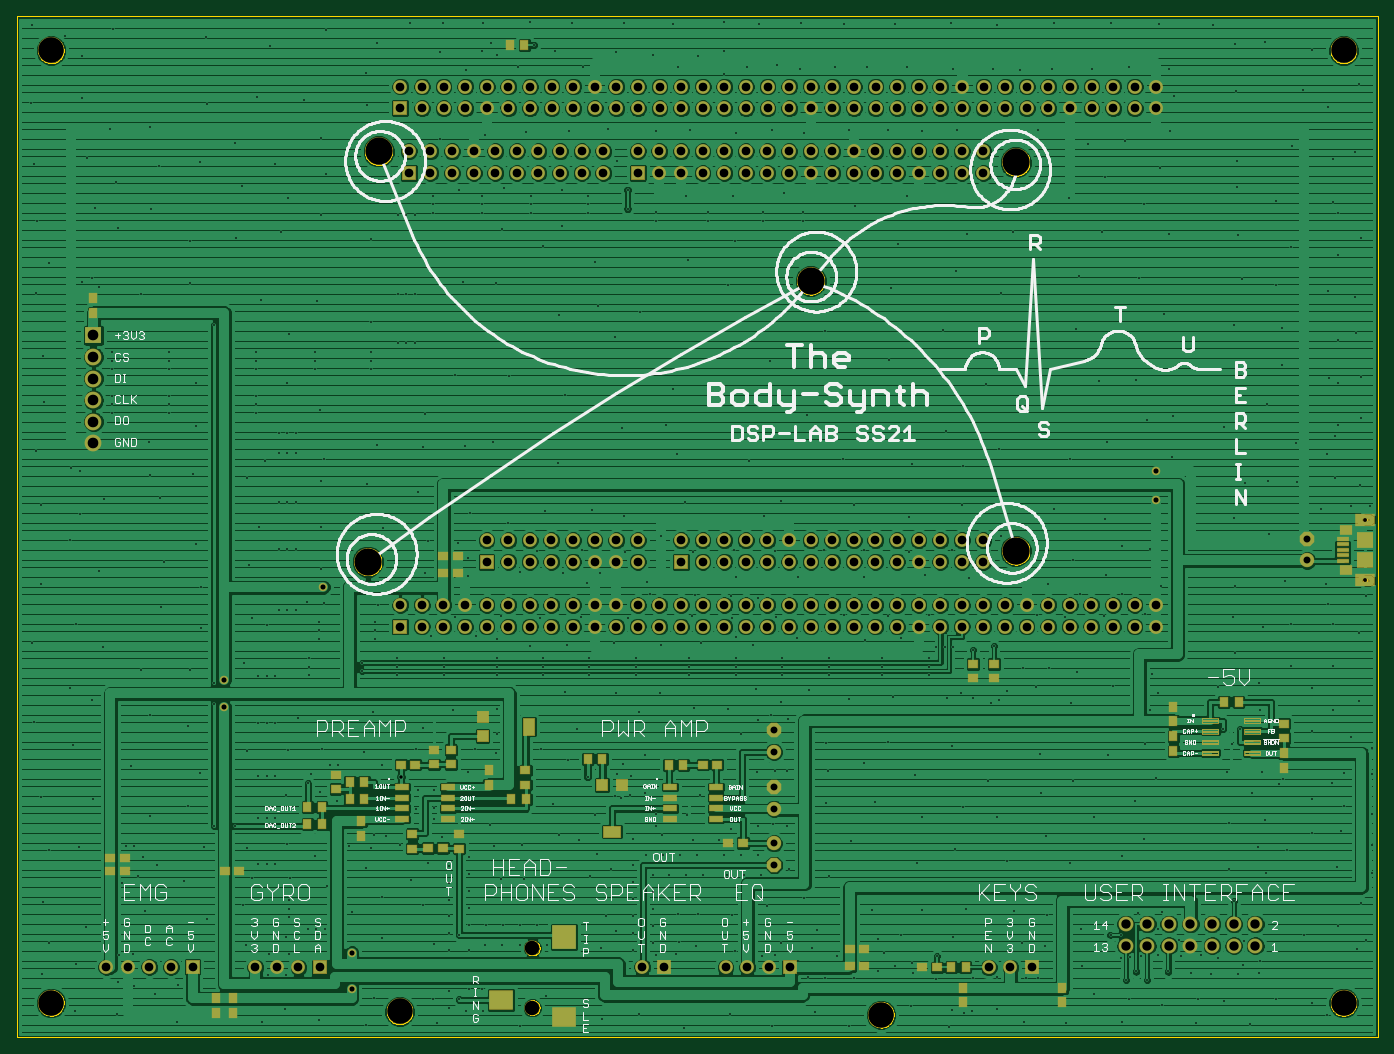
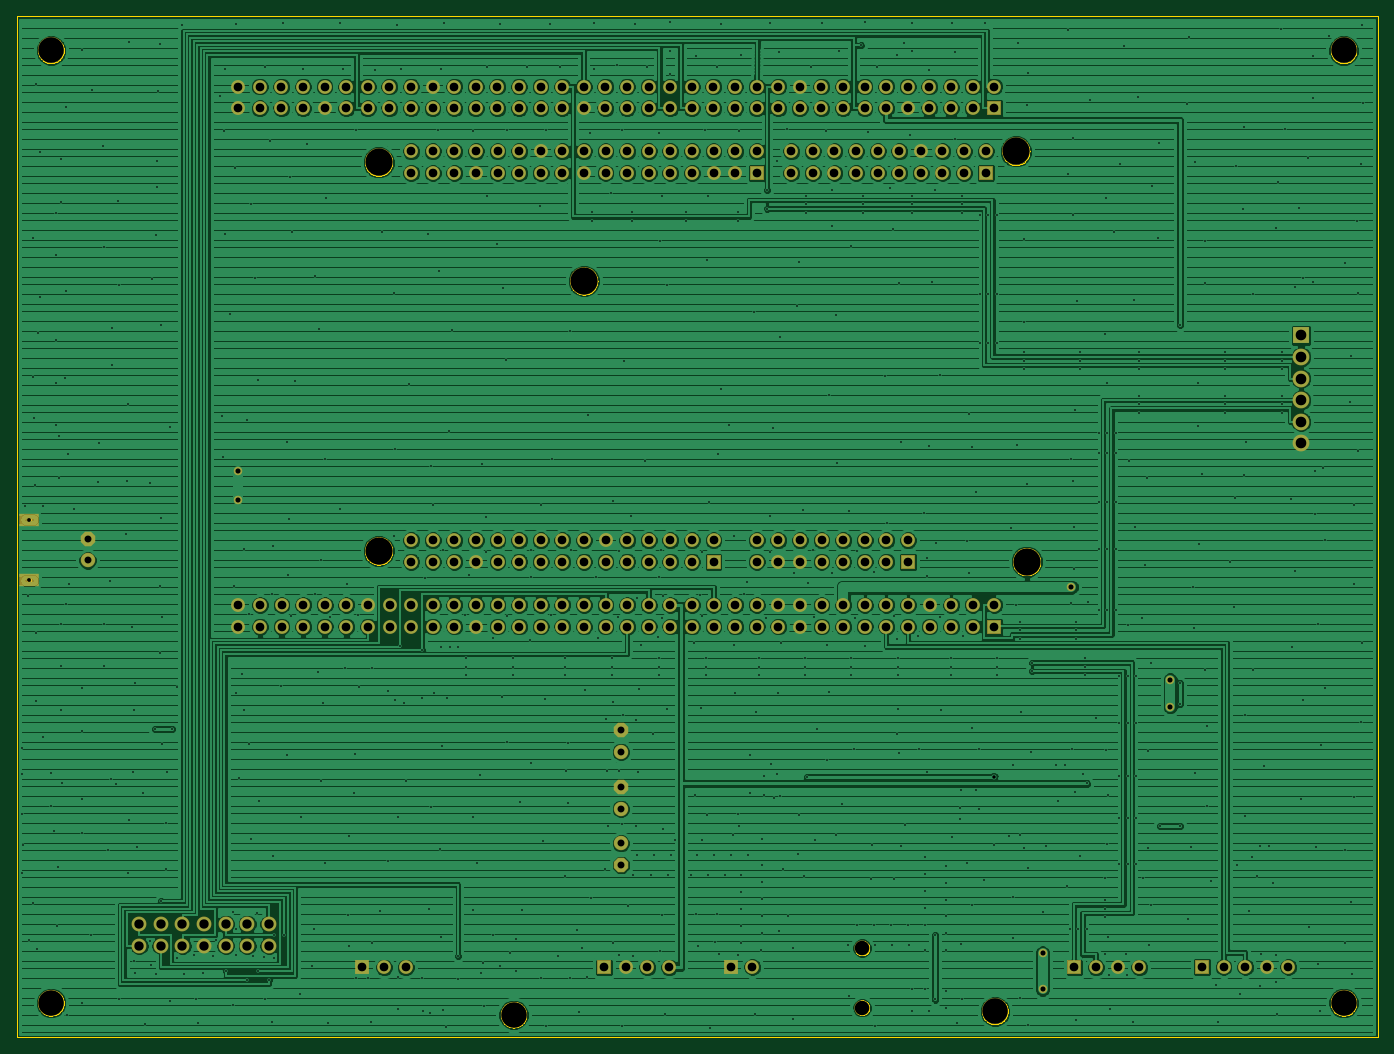
Circuit board: 9 layer files. Board 160.0 x 120.0 mm.
- bottom_copper: DSP_Lab_SS21_Mainboard.GBL (310321 bytes)
- paste: DSP_Lab_SS21_Mainboard.GBP (120493 bytes)
- bottom_mask: DSP_Lab_SS21_Mainboard.GBS (6751 bytes)
- outline: DSP_Lab_SS21_Mainboard.GKO (22709 bytes)
- top_copper: DSP_Lab_SS21_Mainboard.GTL (332685 bytes)
- top_silk: DSP_Lab_SS21_Mainboard.GTO (76577 bytes)
- paste: DSP_Lab_SS21_Mainboard.GTP (125118 bytes)
- top_mask: DSP_Lab_SS21_Mainboard.GTS (11356 bytes)
- drill: DSP_Lab_SS21_Mainboard.XLN (17260 bytes)

=== bottom_copper: DSP_Lab_SS21_Mainboard.GBL (310321 bytes, source omitted) ===
=== paste: DSP_Lab_SS21_Mainboard.GBP (120493 bytes, source omitted) ===
=== bottom_mask: DSP_Lab_SS21_Mainboard.GBS ===
G75*
%MOIN*%
%OFA0B0*%
%FSLAX24Y24*%
%IPPOS*%
%LPD*%
%AMOC8*
5,1,8,0,0,1.08239X$1,22.5*
%
%ADD10C,0.1221*%
%ADD11R,0.0642X0.0642*%
%ADD12C,0.0642*%
%ADD13C,0.1300*%
%ADD14R,0.0906X0.0574*%
%ADD15R,0.0906X0.0570*%
%ADD16C,0.0217*%
%ADD17C,0.0709*%
%ADD18R,0.0778X0.0778*%
%ADD19C,0.0778*%
%ADD20C,0.0690*%
%ADD21OC8,0.0670*%
%ADD22C,0.0670*%
%ADD23C,0.0394*%
D10*
X025658Y011386D03*
X041799Y010992D03*
X064083Y010835D03*
X085500Y011386D03*
X085500Y055481D03*
X025658Y055481D03*
D11*
X041835Y052807D03*
X042227Y049807D03*
X052827Y049807D03*
X054827Y031807D03*
X045827Y031807D03*
X041827Y028807D03*
X038118Y013028D03*
X032213Y013048D03*
X054036Y013051D03*
X059890Y013028D03*
X071079Y013028D03*
D12*
X070079Y013028D03*
X069079Y013028D03*
X058890Y013028D03*
X057890Y013028D03*
X056890Y013028D03*
X053036Y013051D03*
X037118Y013028D03*
X036118Y013028D03*
X035118Y013028D03*
X031213Y013048D03*
X030213Y013048D03*
X029213Y013048D03*
X028213Y013048D03*
X042827Y028807D03*
X043827Y028807D03*
X044827Y028807D03*
X045827Y028807D03*
X046827Y028807D03*
X047827Y028807D03*
X048827Y028807D03*
X049827Y028807D03*
X050827Y028807D03*
X051827Y028807D03*
X052827Y028807D03*
X053827Y028807D03*
X054827Y028807D03*
X055827Y028807D03*
X056827Y028807D03*
X057827Y028807D03*
X058827Y028807D03*
X059827Y028807D03*
X060827Y028807D03*
X061827Y028807D03*
X062827Y028807D03*
X063827Y028807D03*
X064827Y028807D03*
X065827Y028807D03*
X066827Y028807D03*
X067827Y028807D03*
X068827Y028807D03*
X069827Y028807D03*
X070827Y028807D03*
X071827Y028807D03*
X072827Y028807D03*
X073827Y028807D03*
X074827Y028807D03*
X075827Y028807D03*
X076827Y028807D03*
X076827Y029807D03*
X075827Y029807D03*
X074827Y029807D03*
X073827Y029807D03*
X072827Y029807D03*
X071827Y029807D03*
X070827Y029807D03*
X069827Y029807D03*
X068827Y029807D03*
X067827Y029807D03*
X066827Y029807D03*
X065827Y029807D03*
X064827Y029807D03*
X063827Y029807D03*
X062827Y029807D03*
X061827Y029807D03*
X060827Y029807D03*
X059827Y029807D03*
X058827Y029807D03*
X057827Y029807D03*
X056827Y029807D03*
X055827Y029807D03*
X054827Y029807D03*
X053827Y029807D03*
X052827Y029807D03*
X051827Y029807D03*
X050827Y029807D03*
X049827Y029807D03*
X048827Y029807D03*
X047827Y029807D03*
X046827Y029807D03*
X045827Y029807D03*
X044827Y029807D03*
X043827Y029807D03*
X042827Y029807D03*
X041827Y029807D03*
X045827Y032807D03*
X046827Y032807D03*
X047827Y032807D03*
X048827Y032807D03*
X049827Y032807D03*
X050827Y032807D03*
X051827Y032807D03*
X052827Y032807D03*
X052827Y031807D03*
X051827Y031807D03*
X050827Y031807D03*
X049827Y031807D03*
X048827Y031807D03*
X047827Y031807D03*
X046827Y031807D03*
X054827Y032807D03*
X055827Y032807D03*
X056827Y032807D03*
X057827Y032807D03*
X058827Y032807D03*
X059827Y032807D03*
X060827Y032807D03*
X061827Y032807D03*
X062827Y032807D03*
X063827Y032807D03*
X064827Y032807D03*
X065827Y032807D03*
X066827Y032807D03*
X067827Y032807D03*
X068827Y032807D03*
X068827Y031807D03*
X067827Y031807D03*
X066827Y031807D03*
X065827Y031807D03*
X064827Y031807D03*
X063827Y031807D03*
X062827Y031807D03*
X061827Y031807D03*
X060827Y031807D03*
X059827Y031807D03*
X058827Y031807D03*
X057827Y031807D03*
X056827Y031807D03*
X055827Y031807D03*
X055827Y049807D03*
X054827Y049807D03*
X053827Y049807D03*
X053827Y050807D03*
X052827Y050807D03*
X051227Y050807D03*
X050227Y050807D03*
X049227Y050807D03*
X048227Y050807D03*
X047227Y050807D03*
X046227Y050807D03*
X045227Y050807D03*
X044227Y050807D03*
X043227Y050807D03*
X042227Y050807D03*
X043227Y049807D03*
X044227Y049807D03*
X045227Y049807D03*
X046227Y049807D03*
X047227Y049807D03*
X048227Y049807D03*
X049227Y049807D03*
X050227Y049807D03*
X051227Y049807D03*
X054827Y050807D03*
X055827Y050807D03*
X056827Y050807D03*
X057827Y050807D03*
X058827Y050807D03*
X059827Y050807D03*
X060827Y050807D03*
X061827Y050807D03*
X062827Y050807D03*
X063827Y050807D03*
X064827Y050807D03*
X065827Y050807D03*
X066827Y050807D03*
X067827Y050807D03*
X068827Y050807D03*
X068827Y049807D03*
X067827Y049807D03*
X066827Y049807D03*
X065827Y049807D03*
X064827Y049807D03*
X063827Y049807D03*
X062827Y049807D03*
X061827Y049807D03*
X060827Y049807D03*
X059827Y049807D03*
X058827Y049807D03*
X057827Y049807D03*
X056827Y049807D03*
X056835Y052807D03*
X057835Y052807D03*
X058835Y052807D03*
X059835Y052807D03*
X060835Y052807D03*
X061835Y052807D03*
X062835Y052807D03*
X063835Y052807D03*
X064835Y052807D03*
X065835Y052807D03*
X066835Y052807D03*
X067835Y052807D03*
X068835Y052807D03*
X069835Y052807D03*
X070835Y052807D03*
X071835Y052807D03*
X072835Y052807D03*
X073835Y052807D03*
X074835Y052807D03*
X075835Y052807D03*
X076835Y052807D03*
X076835Y053807D03*
X075835Y053807D03*
X074835Y053807D03*
X073835Y053807D03*
X072835Y053807D03*
X071835Y053807D03*
X070835Y053807D03*
X069835Y053807D03*
X068835Y053807D03*
X067835Y053807D03*
X066835Y053807D03*
X065835Y053807D03*
X064835Y053807D03*
X063835Y053807D03*
X062835Y053807D03*
X061835Y053807D03*
X060835Y053807D03*
X059835Y053807D03*
X058835Y053807D03*
X057835Y053807D03*
X056835Y053807D03*
X055835Y053807D03*
X055835Y052807D03*
X054835Y052807D03*
X053835Y052807D03*
X052835Y052807D03*
X051835Y052807D03*
X050835Y052807D03*
X049835Y052807D03*
X048835Y052807D03*
X047835Y052807D03*
X046835Y052807D03*
X045835Y052807D03*
X044835Y052807D03*
X043835Y052807D03*
X042835Y052807D03*
X042835Y053807D03*
X043835Y053807D03*
X044835Y053807D03*
X045835Y053807D03*
X046835Y053807D03*
X047835Y053807D03*
X048835Y053807D03*
X049835Y053807D03*
X050835Y053807D03*
X051835Y053807D03*
X052835Y053807D03*
X053835Y053807D03*
X054835Y053807D03*
X041835Y053807D03*
D13*
X040827Y050807D03*
X060827Y044807D03*
X070327Y050307D03*
X070327Y032307D03*
X040327Y031807D03*
D14*
X086505Y030946D03*
D15*
X086504Y033763D03*
D16*
X086504Y033762D03*
X086504Y030947D03*
D17*
X047949Y013922D03*
X047949Y011166D03*
D18*
X027626Y042292D03*
D19*
X027626Y041292D03*
X027626Y040292D03*
X027626Y039292D03*
X027626Y038292D03*
X027626Y037292D03*
D20*
X075414Y015036D03*
X076414Y015036D03*
X077414Y015036D03*
X078414Y015036D03*
X079414Y015036D03*
X080414Y015036D03*
X081414Y015036D03*
X081414Y014036D03*
X080414Y014036D03*
X079414Y014036D03*
X078414Y014036D03*
X077414Y014036D03*
X076414Y014036D03*
X075414Y014036D03*
D21*
X059122Y017776D03*
X059122Y021374D03*
X059122Y024012D03*
X083807Y032870D03*
D22*
X083807Y031870D03*
X059122Y023012D03*
X059122Y020374D03*
X059122Y018776D03*
D23*
X039595Y013709D03*
X039595Y012016D03*
X033689Y025087D03*
X033689Y026347D03*
X038256Y030638D03*
X076819Y034673D03*
X076819Y036032D03*
M02*

=== outline: DSP_Lab_SS21_Mainboard.GKO (22709 bytes, source omitted) ===
=== top_copper: DSP_Lab_SS21_Mainboard.GTL (332685 bytes, source omitted) ===
=== top_silk: DSP_Lab_SS21_Mainboard.GTO (76577 bytes, source omitted) ===
=== paste: DSP_Lab_SS21_Mainboard.GTP (125118 bytes, source omitted) ===
=== top_mask: DSP_Lab_SS21_Mainboard.GTS (11356 bytes, source omitted) ===
=== drill: DSP_Lab_SS21_Mainboard.XLN (17260 bytes, source omitted) ===
